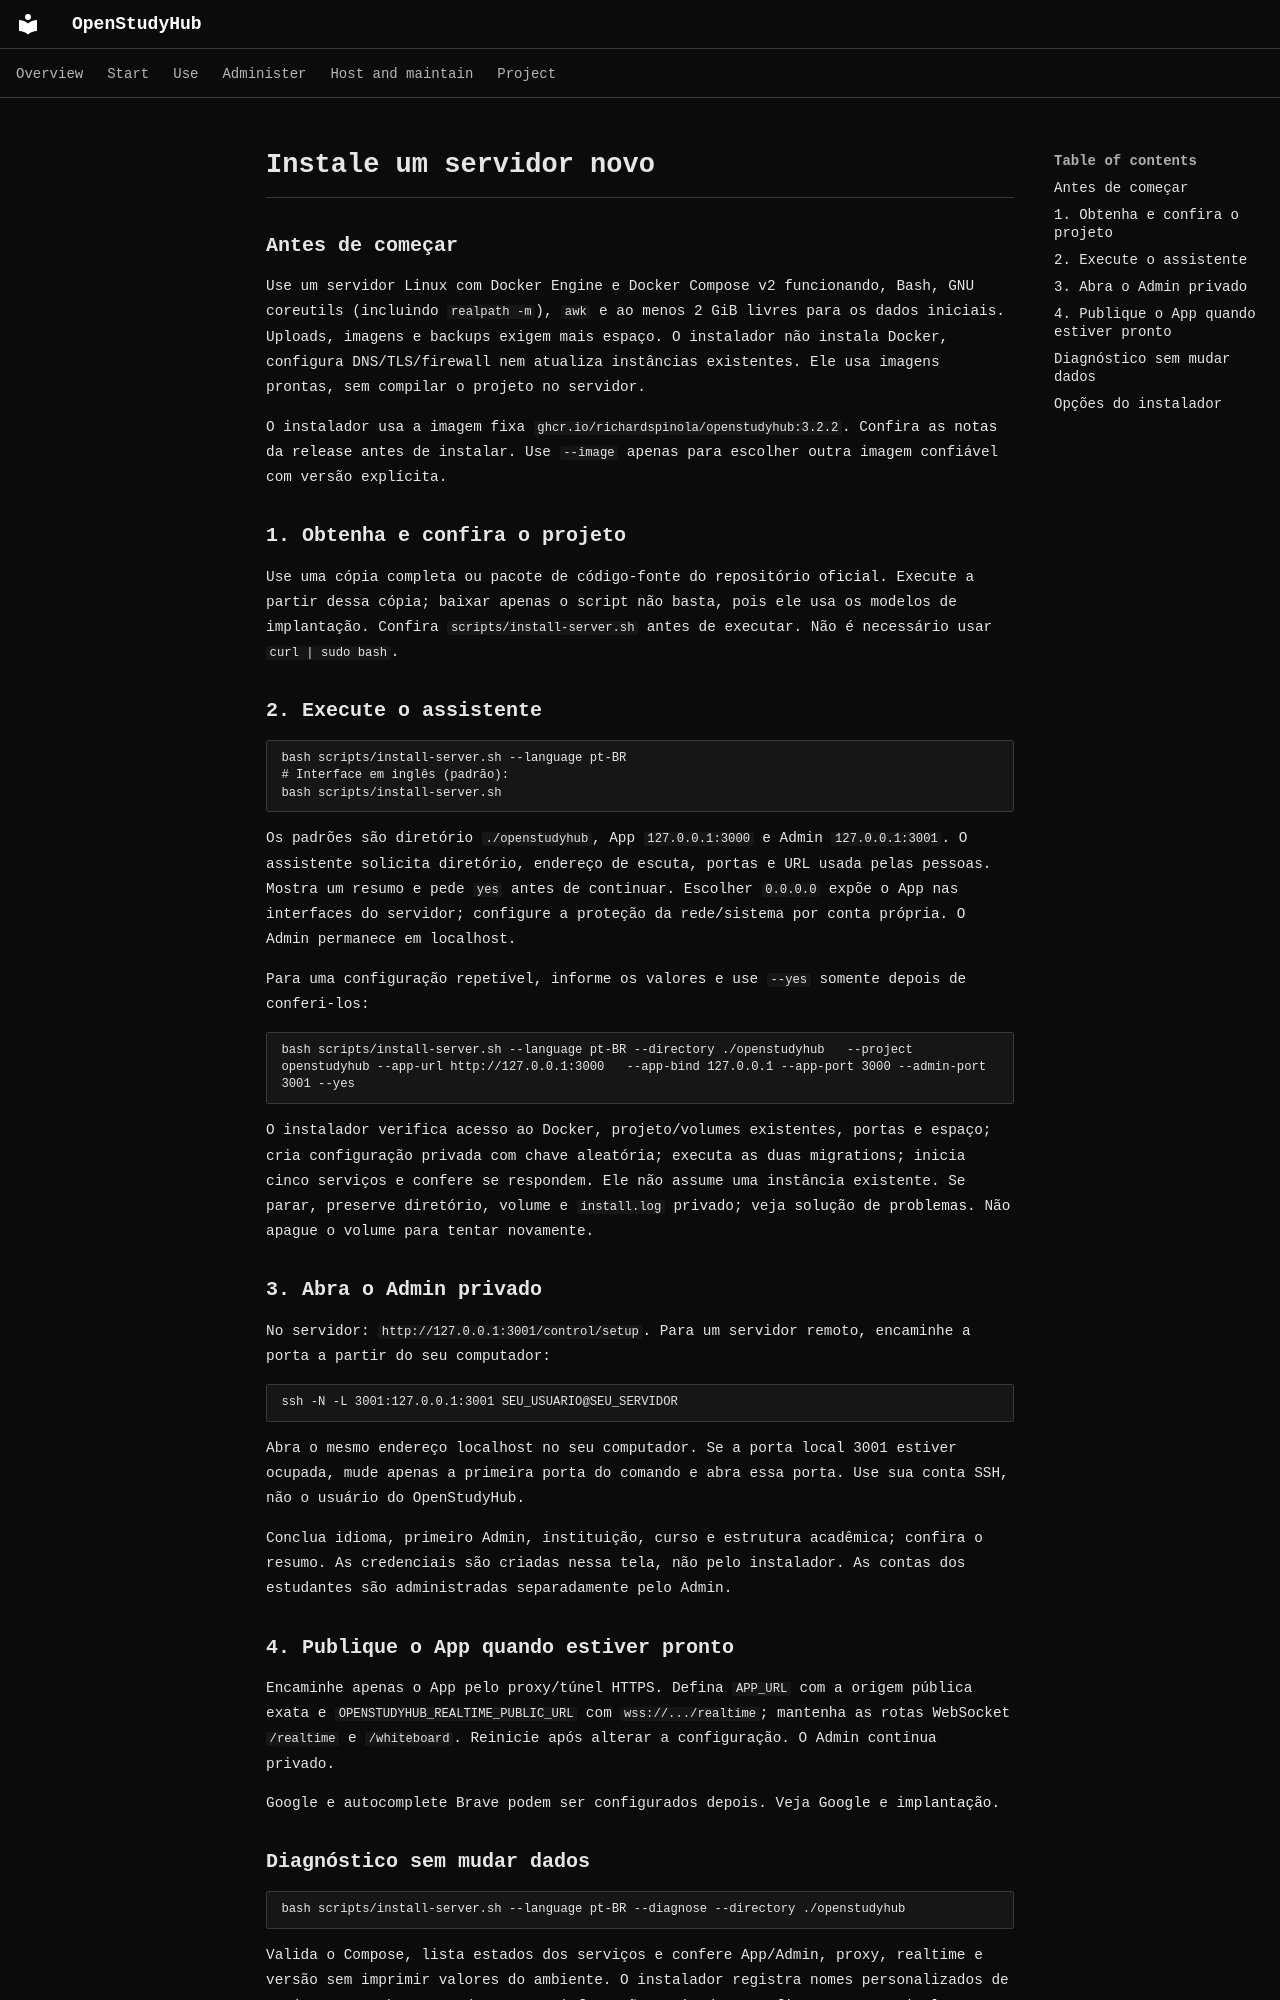

repository: RichardSpinola/OpenStudyHub · page: pt-BR/instalacao-do-zero/index.html · generator: mkdocs

# Instale um servidor novo

## Antes de começar

Use um servidor Linux com Docker Engine e Docker Compose v2 funcionando, Bash, GNU coreutils (incluindo `realpath -m`), `awk` e ao menos 2 GiB livres para os dados iniciais. Uploads, imagens e backups exigem mais espaço. O instalador não instala Docker, configura DNS/TLS/firewall nem atualiza instâncias existentes. Ele usa imagens prontas, sem compilar o projeto no servidor.

O instalador usa a imagem fixa `ghcr.io/richardspinola/openstudyhub:3.2.2`. Confira as [notas da release](https://github.com/RichardSpinola/OpenStudyHub/releases/tag/v3.2.0) antes de instalar. Use `--image` apenas para escolher outra imagem confiável com versão explícita.

## 1. Obtenha e confira o projeto

Use uma cópia completa ou pacote de código-fonte do [repositório oficial](https://github.com/RichardSpinola/OpenStudyHub). Execute a partir dessa cópia; baixar apenas o script não basta, pois ele usa os modelos de implantação. Confira `scripts/install-server.sh` antes de executar. Não é necessário usar `curl | sudo bash`.

## 2. Execute o assistente

```sh
bash scripts/install-server.sh --language pt-BR
# Interface em inglês (padrão):
bash scripts/install-server.sh
```

Os padrões são diretório `./openstudyhub`, App `127.0.0.1:3000` e Admin `127.0.0.1:3001`. O assistente solicita diretório, endereço de escuta, portas e URL usada pelas pessoas. Mostra um resumo e pede `yes` antes de continuar. Escolher `0.0.0.0` expõe o App nas interfaces do servidor; configure a proteção da rede/sistema por conta própria. O Admin permanece em localhost.

Para uma configuração repetível, informe os valores e use `--yes` somente depois de conferi-los:

```sh
bash scripts/install-server.sh --language pt-BR --directory ./openstudyhub   --project openstudyhub --app-url http://127.0.0.1:3000   --app-bind 127.0.0.1 --app-port 3000 --admin-port 3001 --yes
```

O instalador verifica acesso ao Docker, projeto/volumes existentes, portas e espaço; cria configuração privada com chave aleatória; executa as duas migrations; inicia cinco serviços e confere se respondem. Ele não assume uma instância existente. Se parar, preserve diretório, volume e `install.log` privado; veja [solução de problemas](troubleshooting.md). Não apague o volume para tentar novamente.

## 3. Abra o Admin privado

No servidor: `http://127.0.0.1:3001/control/setup`. Para um servidor remoto, encaminhe a porta a partir do seu computador:

```sh
ssh -N -L 3001:127.0.0.1:3001 SEU_USUARIO@SEU_SERVIDOR
```

Abra o mesmo endereço localhost no seu computador. Se a porta local 3001 estiver ocupada, mude apenas a primeira porta do comando e abra essa porta. Use sua conta SSH, não o usuário do OpenStudyHub.

Conclua idioma, primeiro Admin, instituição, curso e estrutura acadêmica; confira o resumo. As credenciais são criadas nessa tela, não pelo instalador. As contas dos estudantes são administradas separadamente pelo Admin.

## 4. Publique o App quando estiver pronto

Encaminhe apenas o App pelo proxy/túnel HTTPS. Defina `APP_URL` com a origem pública exata e `OPENSTUDYHUB_REALTIME_PUBLIC_URL` com `wss://.../realtime`; mantenha as rotas WebSocket `/realtime` e `/whiteboard`. Reinicie após alterar a configuração. O Admin continua privado.

Google e autocomplete Brave podem ser configurados depois. Veja [Google](google.md) e [implantação](deployment.md).

## Diagnóstico sem mudar dados

```sh
bash scripts/install-server.sh --language pt-BR --diagnose --directory ./openstudyhub
```

Valida o Compose, lista estados dos serviços e confere App/Admin, proxy, realtime e versão sem imprimir valores do ambiente. O instalador registra nomes personalizados de projeto. Logs brutos podem conter informações privadas: confira-os em particular.
